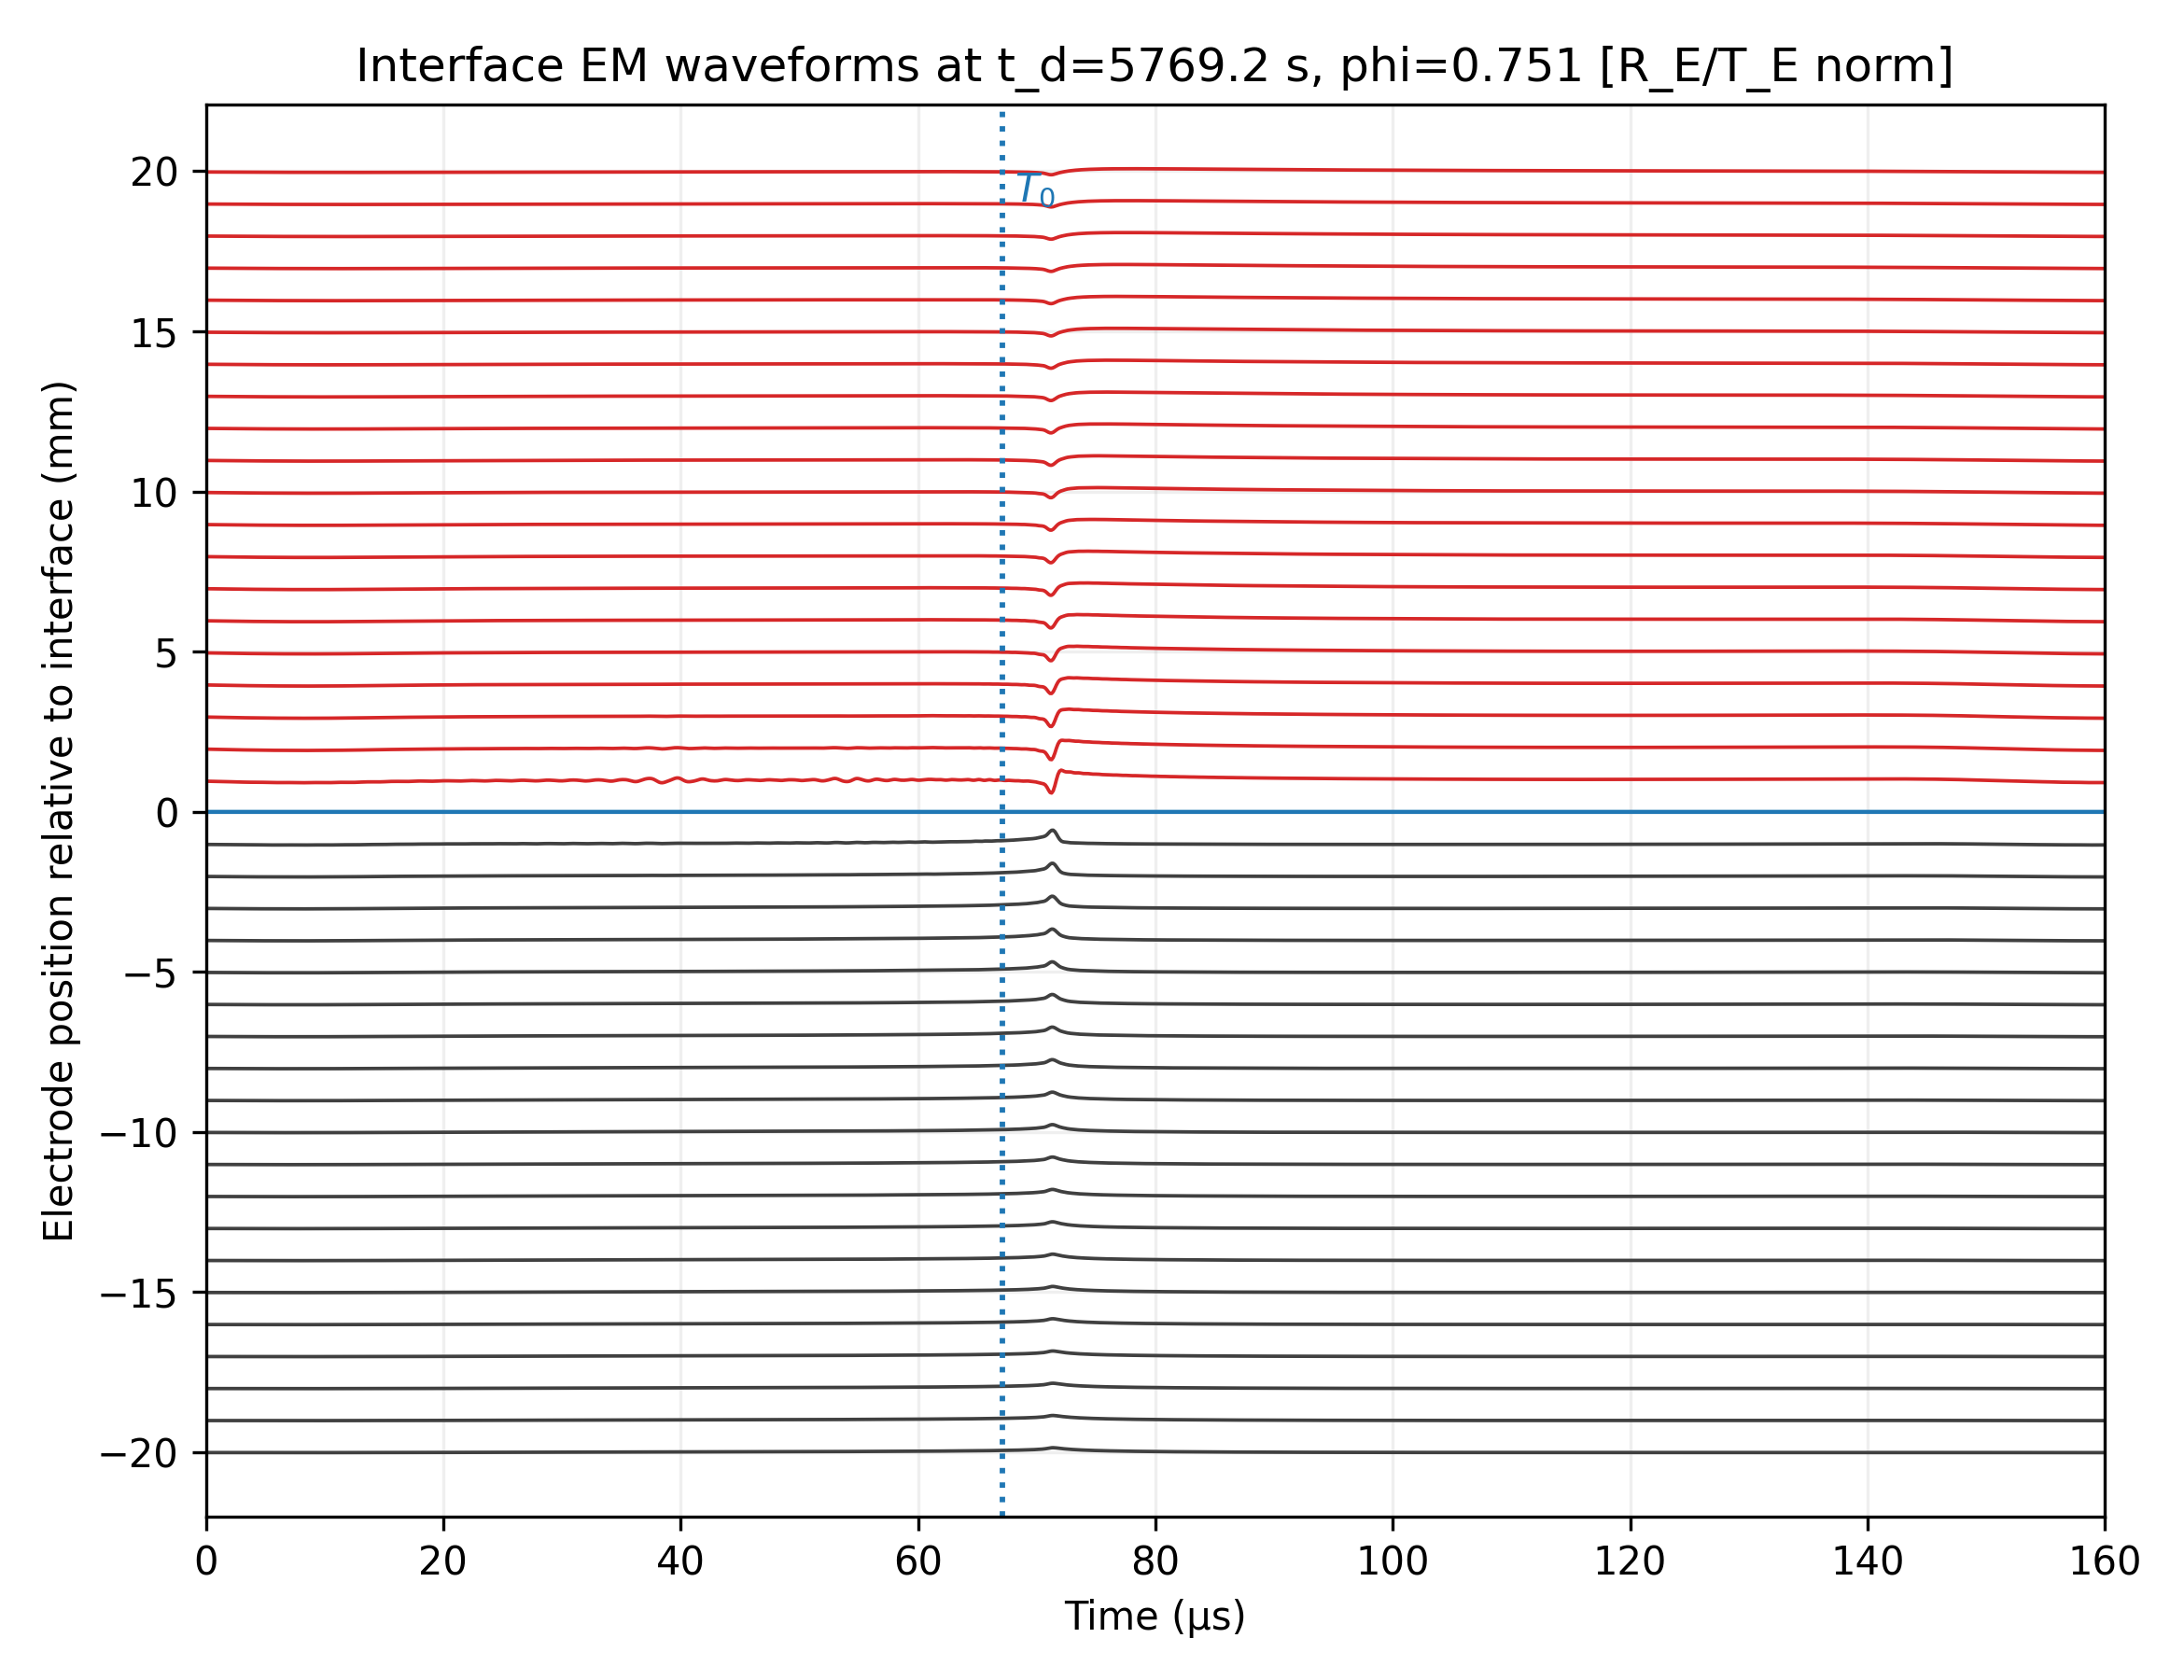

Source data for this figure (header and first rows):
z_m, t_0.0000_us, t_0.1334_us, t_0.2669_us, t_0.4003_us, t_0.5338_us, t_0.6672_us, t_0.8007_us, t_0.9341_us, t_1.0676_us, t_1.2010_us, t_1.3344_us, t_1.4679_us, t_1.6013_us, t_1.7348_us, t_1.8682_us, t_2.0017_us, t_2.1351_us, t_2.2686_us, t_2.4020_us, t_2.5354_us, t_2.6689_us, t_2.8023_us, t_2.9358_us
-0.02, -0.02883, -0.02892, -0.02901, -0.02911, -0.0292, -0.02929, -0.02938, -0.02947, -0.02955, -0.02964, -0.02972, -0.0298, -0.02989, -0.02997, -0.03005, -0.03012, -0.0302, -0.03027, -0.03034, -0.03042, -0.03049, -0.03055, -0.03062
-0.019, -0.02932, -0.02943, -0.02953, -0.02964, -0.02974, -0.02984, -0.02994, -0.03004, -0.03014, -0.03023, -0.03032, -0.03042, -0.03051, -0.0306, -0.03069, -0.03077, -0.03086, -0.03094, -0.03102, -0.0311, -0.03118, -0.03126, -0.03133
-0.018, -0.02984, -0.02996, -0.03008, -0.03019, -0.0303, -0.03041, -0.03053, -0.03064, -0.03075, -0.03085, -0.03096, -0.03106, -0.03116, -0.03127, -0.03137, -0.03146, -0.03156, -0.03165, -0.03174, -0.03183, -0.03192, -0.03201, -0.03209
-0.017, -0.03038, -0.03051, -0.03064, -0.03077, -0.03089, -0.03102, -0.03114, -0.03127, -0.03139, -0.03151, -0.03162, -0.03174, -0.03186, -0.03197, -0.03208, -0.03219, -0.0323, -0.0324, -0.03251, -0.03261, -0.03271, -0.0328, -0.0329
-0.016, -0.03093, -0.03108, -0.03122, -0.03137, -0.03151, -0.03165, -0.03179, -0.03193, -0.03206, -0.0322, -0.03233, -0.03246, -0.03259, -0.03272, -0.03284, -0.03296, -0.03308, -0.0332, -0.03332, -0.03343, -0.03354, -0.03365, -0.03375
-0.015, -0.03151, -0.03167, -0.03184, -0.032, -0.03215, -0.03231, -0.03247, -0.03262, -0.03278, -0.03292, -0.03307, -0.03322, -0.03336, -0.03351, -0.03365, -0.03378, -0.03392, -0.03405, -0.03418, -0.03431, -0.03444, -0.03456, -0.03467
-0.014, -0.03211, -0.03229, -0.03248, -0.03265, -0.03283, -0.033, -0.03318, -0.03336, -0.03353, -0.03369, -0.03386, -0.03402, -0.03418, -0.03435, -0.03451, -0.03466, -0.03481, -0.03495, -0.0351, -0.03525, -0.03539, -0.03553, -0.03566
-0.013, -0.03274, -0.03294, -0.03315, -0.03335, -0.03354, -0.03374, -0.03394, -0.03413, -0.03432, -0.03451, -0.03469, -0.03488, -0.03506, -0.03524, -0.03542, -0.03559, -0.03576, -0.03592, -0.03609, -0.03626, -0.03642, -0.03657, -0.03672
-0.012, -0.03339, -0.03362, -0.03385, -0.03408, -0.03429, -0.03451, -0.03473, -0.03496, -0.03517, -0.03538, -0.03559, -0.03579, -0.036, -0.0362, -0.0364, -0.03659, -0.03678, -0.03697, -0.03715, -0.03734, -0.03752, -0.03769, -0.03786
-0.011, -0.03408, -0.03434, -0.03459, -0.03484, -0.03509, -0.03534, -0.03558, -0.03583, -0.03607, -0.03631, -0.03654, -0.03677, -0.037, -0.03723, -0.03745, -0.03767, -0.03788, -0.03809, -0.0383, -0.03851, -0.03871, -0.0389, -0.03909
-0.01, -0.0348, -0.03509, -0.03538, -0.03566, -0.03593, -0.03621, -0.03649, -0.03677, -0.03704, -0.0373, -0.03756, -0.03782, -0.03808, -0.03833, -0.03859, -0.03883, -0.03906, -0.0393, -0.03953, -0.03977, -0.04, -0.04021, -0.04042
-0.009, -0.03556, -0.03589, -0.03621, -0.03652, -0.03683, -0.03714, -0.03745, -0.03777, -0.03807, -0.03837, -0.03866, -0.03894, -0.03924, -0.03953, -0.03981, -0.04008, -0.04034, -0.04061, -0.04087, -0.04114, -0.04139, -0.04164, -0.04187
-0.008, -0.03636, -0.03673, -0.03709, -0.03745, -0.03779, -0.03814, -0.03849, -0.03884, -0.03918, -0.03952, -0.03984, -0.04016, -0.04049, -0.04082, -0.04114, -0.04144, -0.04174, -0.04203, -0.04233, -0.04263, -0.04291, -0.04318, -0.04345
-0.007, -0.03722, -0.03763, -0.03804, -0.03844, -0.03882, -0.03921, -0.03961, -0.04, -0.04039, -0.04076, -0.04112, -0.04148, -0.04185, -0.04222, -0.04258, -0.04292, -0.04325, -0.04358, -0.04391, -0.04425, -0.04457, -0.04488, -0.04517
-0.006, -0.03813, -0.0386, -0.03905, -0.0395, -0.03994, -0.04037, -0.04081, -0.04126, -0.04169, -0.04211, -0.04252, -0.04292, -0.04333, -0.04374, -0.04415, -0.04453, -0.0449, -0.04527, -0.04564, -0.04602, -0.04638, -0.04672, -0.04705
-0.005, -0.03911, -0.03964, -0.04015, -0.04065, -0.04114, -0.04163, -0.04213, -0.04262, -0.04311, -0.04358, -0.04404, -0.04449, -0.04495, -0.04541, -0.04586, -0.04629, -0.04671, -0.04712, -0.04754, -0.04796, -0.04837, -0.04875, -0.04912
-0.004, -0.04018, -0.04076, -0.04134, -0.04191, -0.04246, -0.04301, -0.04357, -0.04413, -0.04468, -0.0452, -0.04571, -0.04622, -0.04673, -0.04725, -0.04775, -0.04823, -0.04869, -0.04915, -0.04962, -0.05009, -0.05055, -0.05098, -0.05139
-0.003, -0.04131, -0.04197, -0.04263, -0.04327, -0.0439, -0.04453, -0.04517, -0.0458, -0.04643, -0.04702, -0.04759, -0.04815, -0.04871, -0.04927, -0.04981, -0.05034, -0.05084, -0.05135, -0.05187, -0.0524, -0.05292, -0.05342, -0.0539
-0.002, -0.0424, -0.04313, -0.04389, -0.04466, -0.04544, -0.04622, -0.04701, -0.04779, -0.04855, -0.04924, -0.04987, -0.05045, -0.051, -0.05153, -0.05205, -0.05255, -0.05304, -0.05356, -0.05412, -0.05473, -0.05537, -0.05602, -0.05665
-0.001, -0.04264, -0.0434, -0.04433, -0.04539, -0.04659, -0.04791, -0.04933, -0.05077, -0.05208, -0.05312, -0.05381, -0.05416, -0.05427, -0.05426, -0.05424, -0.05428, -0.05444, -0.05476, -0.05529, -0.05605, -0.05701, -0.05816, -0.05944
0.0, -0.03532, -0.03607, -0.03695, -0.03794, -0.03903, -0.04018, -0.04138, -0.04256, -0.04362, -0.04448, -0.04508, -0.04543, -0.0456, -0.0457, -0.04581, -0.046, -0.0463, -0.04673, -0.04731, -0.04804, -0.04892, -0.04994, -0.05106
0.001, -0.028, -0.02874, -0.02957, -0.03049, -0.03146, -0.03246, -0.03343, -0.03434, -0.03515, -0.03583, -0.03634, -0.0367, -0.03694, -0.03714, -0.03738, -0.03773, -0.03817, -0.03871, -0.03932, -0.04003, -0.04083, -0.04173, -0.04269
0.002, -0.0272, -0.02784, -0.02849, -0.02917, -0.02985, -0.03053, -0.03118, -0.0318, -0.0324, -0.03299, -0.03357, -0.03411, -0.03462, -0.0351, -0.03558, -0.03609, -0.03661, -0.03714, -0.03767, -0.03819, -0.03873, -0.03929, -0.03985
0.003, -0.026, -0.02657, -0.02715, -0.02774, -0.02832, -0.0289, -0.02945, -0.02999, -0.03053, -0.03107, -0.03161, -0.03214, -0.03264, -0.03312, -0.03361, -0.03411, -0.03461, -0.0351, -0.03556, -0.03602, -0.03648, -0.03695, -0.03741
0.004, -0.02483, -0.02535, -0.02587, -0.0264, -0.02693, -0.02744, -0.02794, -0.02843, -0.02892, -0.02942, -0.02991, -0.03039, -0.03086, -0.03131, -0.03176, -0.03223, -0.03268, -0.03313, -0.03355, -0.03397, -0.03438, -0.0348, -0.03522
0.005, -0.02374, -0.02422, -0.02469, -0.02517, -0.02565, -0.02612, -0.02657, -0.02702, -0.02747, -0.02792, -0.02837, -0.02881, -0.02924, -0.02965, -0.03007, -0.03049, -0.03091, -0.03132, -0.0317, -0.03208, -0.03246, -0.03285, -0.03323
0.006, -0.02274, -0.02317, -0.02361, -0.02405, -0.02448, -0.02491, -0.02532, -0.02573, -0.02614, -0.02655, -0.02697, -0.02737, -0.02775, -0.02813, -0.02852, -0.0289, -0.02929, -0.02966, -0.03001, -0.03036, -0.03071, -0.03106, -0.03141
0.007, -0.02182, -0.02221, -0.02261, -0.023, -0.0234, -0.02379, -0.02417, -0.02454, -0.02492, -0.0253, -0.02567, -0.02604, -0.02639, -0.02674, -0.02709, -0.02745, -0.0278, -0.02814, -0.02846, -0.02878, -0.0291, -0.02943, -0.02975
0.008, -0.02095, -0.02131, -0.02168, -0.02204, -0.0224, -0.02276, -0.0231, -0.02344, -0.02379, -0.02414, -0.02448, -0.02481, -0.02514, -0.02546, -0.02578, -0.02611, -0.02643, -0.02674, -0.02704, -0.02733, -0.02763, -0.02793, -0.02822
0.009, -0.02015, -0.02048, -0.02081, -0.02114, -0.02147, -0.0218, -0.02211, -0.02243, -0.02274, -0.02306, -0.02338, -0.02368, -0.02398, -0.02428, -0.02457, -0.02487, -0.02517, -0.02545, -0.02573, -0.026, -0.02627, -0.02655, -0.02682
0.01, -0.01939, -0.01969, -0.02, -0.0203, -0.02061, -0.0209, -0.0212, -0.02148, -0.02177, -0.02207, -0.02236, -0.02264, -0.02291, -0.02318, -0.02346, -0.02373, -0.024, -0.02427, -0.02452, -0.02477, -0.02502, -0.02528, -0.02553
0.011, -0.01868, -0.01895, -0.01923, -0.01952, -0.01979, -0.02007, -0.02034, -0.0206, -0.02087, -0.02114, -0.02141, -0.02167, -0.02192, -0.02217, -0.02242, -0.02267, -0.02292, -0.02317, -0.0234, -0.02363, -0.02387, -0.0241, -0.02433
0.012, -0.018, -0.01826, -0.01852, -0.01878, -0.01903, -0.01929, -0.01953, -0.01978, -0.02003, -0.02028, -0.02052, -0.02076, -0.02099, -0.02123, -0.02146, -0.02169, -0.02192, -0.02215, -0.02237, -0.02258, -0.0228, -0.02301, -0.02323
0.013, -0.01736, -0.0176, -0.01784, -0.01808, -0.01832, -0.01855, -0.01878, -0.01901, -0.01924, -0.01947, -0.01969, -0.01992, -0.02013, -0.02035, -0.02056, -0.02078, -0.02099, -0.0212, -0.0214, -0.0216, -0.0218, -0.022, -0.0222
0.014, -0.01676, -0.01698, -0.0172, -0.01742, -0.01764, -0.01786, -0.01807, -0.01828, -0.0185, -0.01871, -0.01892, -0.01912, -0.01933, -0.01953, -0.01973, -0.01993, -0.02012, -0.02032, -0.02051, -0.02069, -0.02088, -0.02106, -0.02125
0.015, -0.01619, -0.01639, -0.0166, -0.0168, -0.01701, -0.01721, -0.0174, -0.0176, -0.0178, -0.01799, -0.01819, -0.01838, -0.01857, -0.01876, -0.01894, -0.01913, -0.01931, -0.01949, -0.01967, -0.01984, -0.02002, -0.02019, -0.02036
0.016, -0.01564, -0.01583, -0.01602, -0.01621, -0.0164, -0.01659, -0.01677, -0.01696, -0.01714, -0.01732, -0.01751, -0.01768, -0.01786, -0.01803, -0.01821, -0.01838, -0.01855, -0.01872, -0.01888, -0.01905, -0.01921, -0.01937, -0.01953
0.017, -0.01512, -0.0153, -0.01547, -0.01565, -0.01583, -0.016, -0.01618, -0.01635, -0.01652, -0.01669, -0.01686, -0.01703, -0.01719, -0.01735, -0.01751, -0.01768, -0.01784, -0.01799, -0.01815, -0.0183, -0.01845, -0.0186, -0.01875
0.018, -0.01462, -0.01479, -0.01495, -0.01512, -0.01529, -0.01545, -0.01561, -0.01577, -0.01593, -0.01609, -0.01625, -0.0164, -0.01656, -0.01671, -0.01686, -0.01701, -0.01716, -0.01731, -0.01746, -0.0176, -0.01774, -0.01788, -0.01803
0.019, -0.01414, -0.0143, -0.01446, -0.01461, -0.01477, -0.01492, -0.01507, -0.01522, -0.01537, -0.01552, -0.01567, -0.01582, -0.01596, -0.0161, -0.01625, -0.01639, -0.01653, -0.01667, -0.01681, -0.01694, -0.01707, -0.01721, -0.01734
0.02, -0.01369, -0.01383, -0.01398, -0.01413, -0.01427, -0.01442, -0.01456, -0.0147, -0.01484, -0.01498, -0.01512, -0.01526, -0.0154, -0.01553, -0.01567, -0.0158, -0.01593, -0.01606, -0.01619, -0.01632, -0.01644, -0.01657, -0.01669
